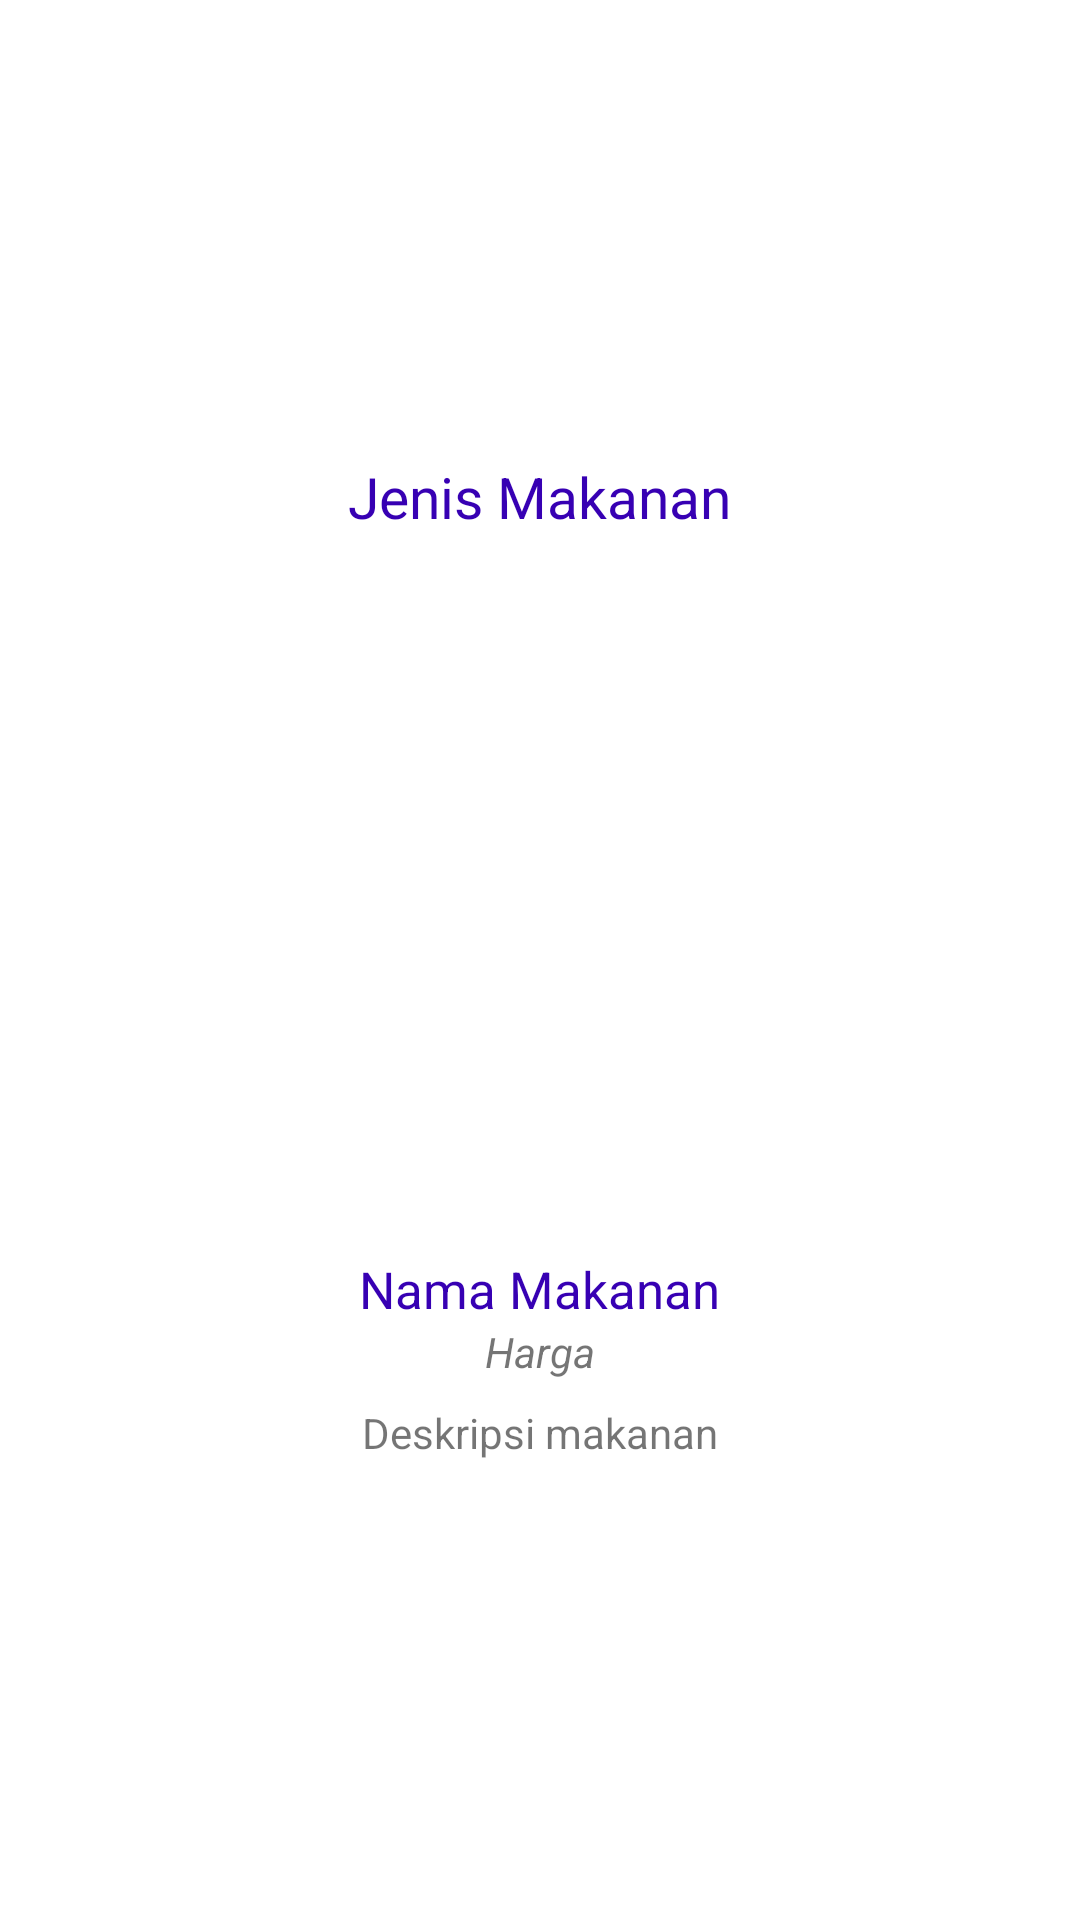

Android layout source for this screen:
<!-- AndroidManifest.xml: application theme Theme.Izzul_Tugas -->
<!-- res/layout/activity_profil_jenis.xml -->
<?xml version="1.0" encoding="utf-8"?>
<LinearLayout
    xmlns:android="http://schemas.android.com/apk/res/android"
    xmlns:tools="http://schemas.android.com/tools"
    android:layout_width="match_parent"
    android:layout_height="match_parent"
    android:orientation="vertical"
    android:gravity="center"
    android:padding="24dp"
    tools:context=".MainActivity">

    <TextView
        android:id="@+id/txJudul"
        android:layout_width="wrap_content"
        android:layout_height="wrap_content"
        android:text="Jenis Makanan"
        android:textColor="@color/design_default_color_primary_dark"
        android:textSize="19sp"
        android:layout_marginBottom="24dp"
        />

    <ImageView
        android:id="@+id/gambarMakanan"
        android:layout_width="wrap_content"
        android:layout_height="200dp"
        android:src="@drawable/makanan_gudeg2"
        android:scaleType="fitCenter"
        android:layout_marginBottom="16dp"
        />

    <TextView
        android:id="@+id/txJenis"
        android:layout_width="wrap_content"
        android:layout_height="wrap_content"
        android:text="Nama Makanan"
        android:textColor="@color/design_default_color_primary_dark"
        android:textSize="17sp"
        />
    <TextView
        android:id="@+id/txAsal"
        android:layout_width="wrap_content"
        android:layout_height="wrap_content"
        android:textStyle="italic"
        android:text="Harga" />
    <TextView
        android:id="@+id/txDeskripsi"
        android:layout_marginTop="8dp"
        android:layout_width="wrap_content"
        android:layout_height="wrap_content"
        android:gravity="center"
        android:text="Deskripsi makanan" />


</LinearLayout>
<!-- resources referenced by this layout -->
<resources>
  <style name="Theme.Izzul_Tugas" parent="Theme.MaterialComponents.DayNight.DarkActionBar">
          
          <item name="colorPrimary">@color/purple_500</item>
          <item name="colorPrimaryVariant">@color/purple_700</item>
          <item name="colorOnPrimary">@color/white</item>
          
          <item name="colorSecondary">@color/teal_200</item>
          <item name="colorSecondaryVariant">@color/teal_700</item>
          <item name="colorOnSecondary">@color/black</item>
          
          <item name="android:statusBarColor" tools:targetApi="l">?attr/colorPrimaryVariant</item>
          
      </style>
  <!-- not gathered from this repository: default colours our renderer supplied (Android Studio template values) -->
  <color name="purple_500">#FF6200EE</color>
  <color name="purple_700">#FF3700B3</color>
  <color name="teal_200">#FF03DAC5</color>
  <color name="teal_700">#FF018786</color>
  <color name="black">#FF000000</color>
  <color name="white">#FFFFFFFF</color>
</resources>
